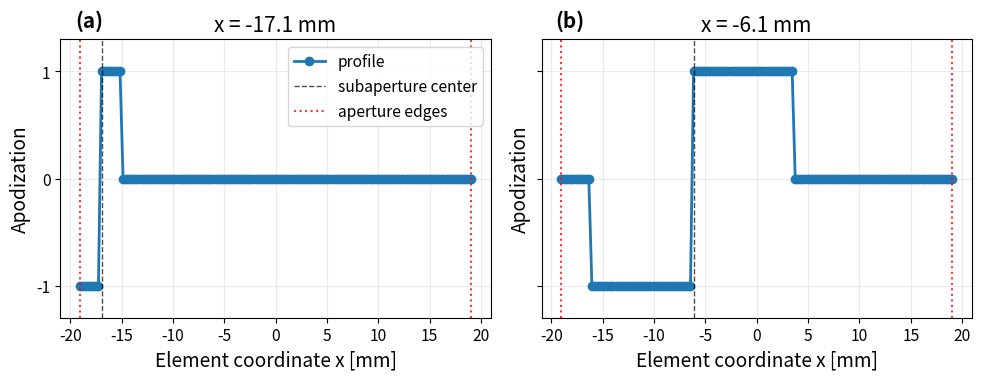

Recreate this plot in Python. (Note: this script raises an exception after producing the figure.)
from pathlib import Path

import matplotlib
matplotlib.use("Agg")
import matplotlib.pyplot as plt
import numpy as np


def compute_nsi_profile_for_point(x_target: float, z_target: float, x_elem: np.ndarray, f_number: float = 1.0):
    """Build an NSI-like left/right apodization profile for one (x, z) point.

    The profile is:
    - -1 on the left half of the symmetric subaperture
    - +1 on the right half
    """
    x_elem = np.asarray(x_elem, dtype=np.float32)
    if x_elem.ndim != 1 or x_elem.size < 2:
        raise ValueError("x_elem must be a 1D array with at least 2 elements")

    center_idx = int(np.argmin(np.abs(x_elem - x_target)))
    border_limit = min(center_idx, x_elem.size - center_idx)

    elem_pitch = float(np.median(np.abs(np.diff(x_elem))))
    if elem_pitch <= 0:
        raise ValueError("Element spacing must be positive")

    half_requested = int(np.rint(max(z_target, 0.0) / (elem_pitch * f_number)))
    half_requested = max(1, half_requested)
    half = min(half_requested, border_limit)

    profile = np.zeros_like(x_elem, dtype=np.float32)
    idx = np.arange(x_elem.size)

    left_mask = (idx >= center_idx - half) & (idx < center_idx)
    right_mask = (idx >= center_idx) & (idx < center_idx + half)

    profile[left_mask] = -1.0
    profile[right_mask] = 1.0

    return profile, center_idx, half


def main():
    font_scale = 1.25
    plt.rcParams.update({
        "font.size": 10 * font_scale,
        "axes.titlesize": 12 * font_scale,
        "axes.labelsize": 11 * font_scale,
        "legend.fontsize": 9 * font_scale,
        "xtick.labelsize": 9 * font_scale,
        "ytick.labelsize": 9 * font_scale,
    })

    # Simple probe geometry
    x_elem = np.arange(0, 128) * 0.3
    half_ap = x_elem.mean()  # half aperture in mm
    x_elem -= half_ap  # center at x=0
    z_target = 5.0  # fixed z
    x_targets = [-half_ap + 2, -half_ap + 13]  # two different x positions

    fig, axes = plt.subplots(1, 2, figsize=(10, 4), sharey=True)
    #fig.suptitle("NSI-like apodization profile at fixed z", fontsize=12 * font_scale)

    for ax, x_target, label in zip(axes, x_targets, ["(a)", "(b)"]):
        ax.text(
            0.10,
            1.03,
            f"{label}",
            transform=ax.transAxes,
            fontsize=12 * font_scale,
            fontweight="bold",
            va="bottom",
            ha="right",
        )
        profile, center_idx, half = compute_nsi_profile_for_point(
            x_target=x_target,
            z_target=z_target,
            x_elem=x_elem,
            f_number=0.5,
        )

        profile_line, = ax.plot(x_elem, profile, "o-", color="tab:blue", lw=2, label="profile")
        edge_line = ax.axvline(x_elem[0], color="red", ls=":", lw=1.5, alpha=0.8, label="aperture edges")
        ax.axvline(x_elem[-1], color="red", ls=":", lw=1.5, alpha=0.8)
        center_line = ax.axvline(x_elem[center_idx], color="black", ls="--", lw=1, alpha=0.7, label="subaperture center")
        ax.set_title(f"x = {x_target:.1f} mm")
        ax.set_xlabel("Element coordinate x [mm]")
        ax.set_ylabel("Apodization")
        ax.set_ylim(-1.3, 1.3)
        ax.set_yticks([-1, 0, 1])
        ax.grid(True, alpha=0.25)

    handles, labels = axes[0].get_legend_handles_labels()
    by_label = dict(zip(labels, handles))
    axes[0].legend(
        [by_label.get("profile", profile_line), by_label.get("subaperture center", center_line), by_label.get("aperture edges", edge_line)],
        ["profile", "subaperture center", "aperture edges"],
        loc="upper right",
        frameon=True,
    )
    plt.tight_layout()
    output_file = Path(__file__).with_name("nsi_apodization_profiles.png")
    fig.savefig(output_file, dpi=200, bbox_inches="tight")
    print(f"Saved figure: {output_file}")


if __name__ == "__main__":
    main()
